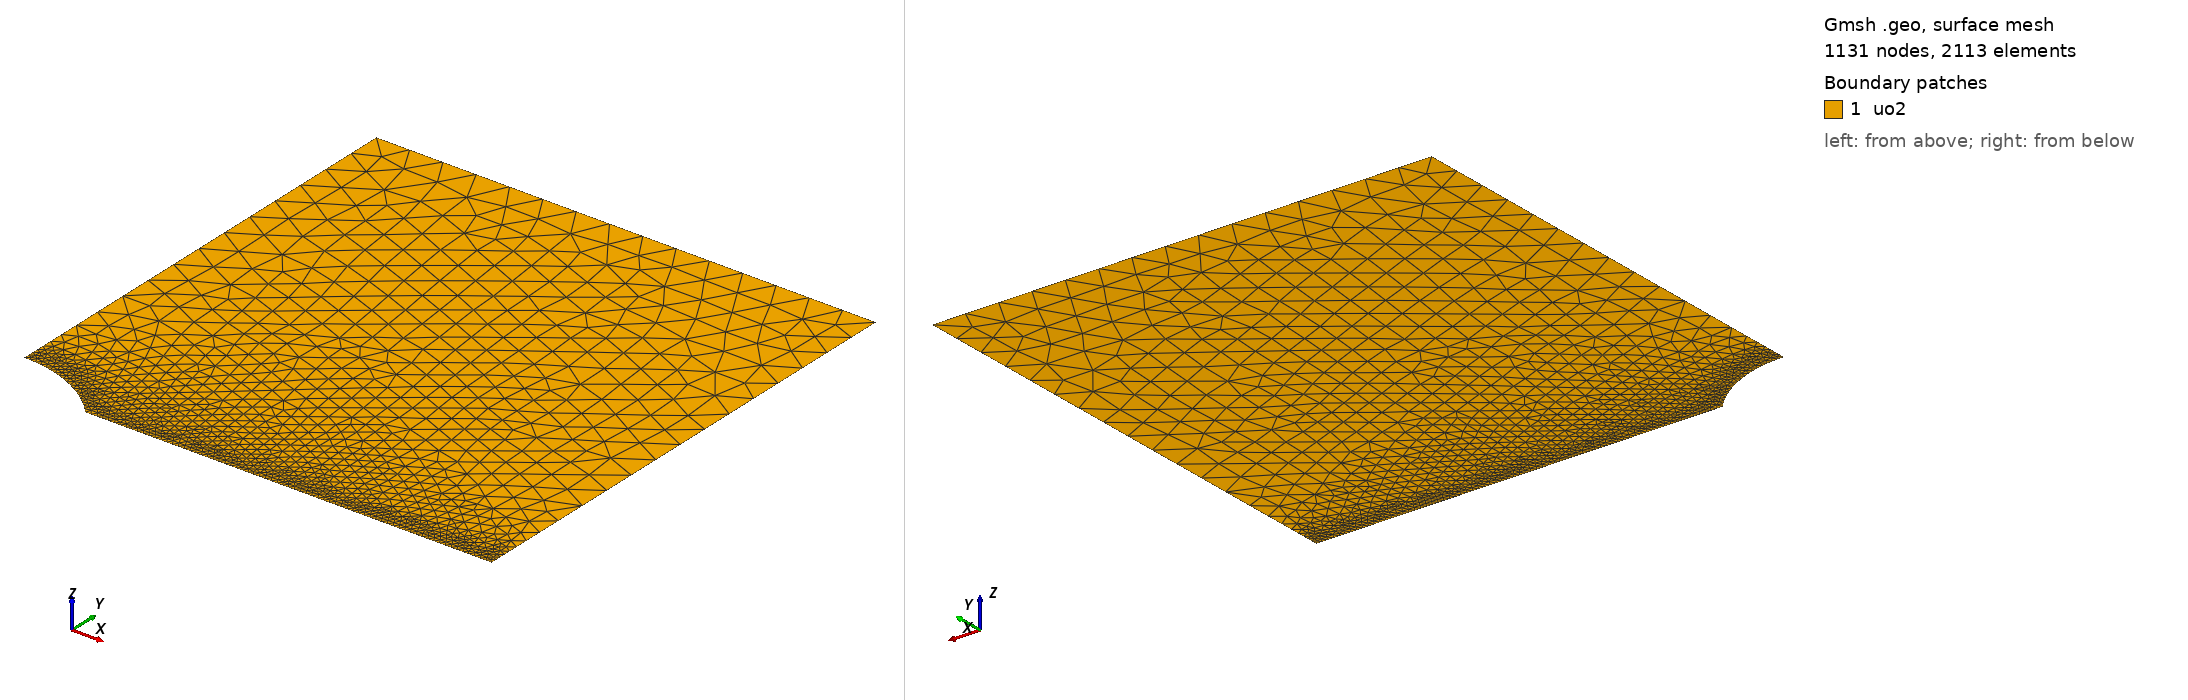

Gmsh geometry script, surface-meshed: 1131 nodes, 2113 surface elements. Boundary patches (legend numbers): 1 uo2. Left view from above one corner, right view from below the opposite corner. Legend entries are the model's physical surfaces. The drawing asked Gmsh for element sizes between 1% and 20% of the model's largest extent; the script's own settings can give other sizes.

=== mesh.geo (drawn) ===
// --.. ..- .-.. .-.. --- --.. ..- .-.. .-.. --- --.. ..- .-.. .-.. ---
//
//  2D elliptical cavity in a rectangular plate (cross-section)
//  Coherent with a given semi-dihedral angle
//
//  Author: Giovanni Zullo
//
// --.. ..- .-.. .-.. --- --.. ..- .-.. .-.. --- --.. ..- .-.. .-.. ---

SetFactory("OpenCASCADE");

// --- Parameters (overridable via -setnumber) ---
// Work on a quarter of the system
If(!Exists(Rp))
  Rp = 11.2e-6;        // Projected radius of the cavity (m)
EndIf
If(!Exists(theta_deg))
  theta_deg = 48.1;    // Semi-dihedral angle (deg)
EndIf
If(!Exists(Lx))
  Lx = 60e-6;
EndIf
If(!Exists(Ly))
  Ly = 60e-6;
EndIf
If(!Exists(h_cavity))
  h_cavity = 7.435349e-08;   // fine mesh size at the cavity boundary (= rho/30 convergence check)
EndIf
If(!Exists(h_plate))
  h_plate = 4.0e-6;    // coarse mesh size
EndIf

// Rectangular plate (Quart de symétrie : coin inférieur gauche en 0,0)
Rectangle(1) = {0, 0, 0, Lx, Ly};

//----------Lenticular shape------------------
xc = 0;  // Centre de la bulle (dans le quart)

Macro MakeLenticularbubble
  p1 = newp; Point(p1) = {xc - Rp, 0, 0};
  p2 = newp; Point(p2) = {xc + Rp, 0, 0};
  p5 = newp; Point(p5) = {xc, yc, 0};
  p6 = newp; Point(p6) = {xc, -yc, 0};

  c1 = newc; Circle(c1) = {p1, p5, p2};
  c2 = newc; Circle(c2) = {p2, p6, p1};

  ll = newll; Curve Loop(ll) = {c1, c2};
  s  = news;  Plane Surface(s) = {ll};

  lens_surface = s;
Return

// theta_deg = 90 is the analytical-verification case: the two arc
// centers (p5, p6) both fall on the origin. Building them as a single
// shared center point keeps the geometry a clean circle instead of two
// coincident but distinct points.
If (theta_deg == 90)
  ay = Rp;
  yc = 0;

  p1 = newp; Point(p1) = {xc - Rp, 0, 0};
  p2 = newp; Point(p2) = {xc + Rp, 0, 0};
  pc = newp; Point(pc) = {xc, 0, 0};

  c1 = newc; Circle(c1) = {p1, pc, p2};
  c2 = newc; Circle(c2) = {p2, pc, p1};

  ll = newll; Curve Loop(ll) = {c1, c2};
  s  = news;  Plane Surface(s) = {ll};

  lens_surface = s;
Else
  ay = Rp * Tan(theta_deg * Pi / 360.0);
  yc = (ay*ay - Rp*Rp) / (2*ay);

  Call MakeLenticularbubble;
EndIf

// Subtract the lenticular bubble from the rectangle
BooleanDifference{ Surface{1}; Delete; }{ Surface{lens_surface}; Delete; }

//---------------------------------------------------------
// --- Groupes Physiques ---
Physical Surface("uo2") = {1};

// Sélection dynamique des frontières par boîte englobante pour éviter les erreurs d'IDs post-opération booléenne
// eps must stay well above OpenCASCADE's built-in confusion tolerance
// (Precision::Confusion() = 1e-7): boolean-cut curves get their bbox
// padded by that amount, so eps <= ~1e-7 makes the BoundingBox tests
// flip unpredictably and silently drop the "cavity" group.
eps = 0.5e-6;
c_ymin() = Curve In BoundingBox{Rp-eps, -eps, -eps, Lx+eps, eps, eps};
c_xmin() = Curve In BoundingBox{-eps, ay-eps, -eps, eps, Ly+eps, eps};
c_xmax() = Curve In BoundingBox{Lx-eps, -eps, -eps, Lx+eps, Ly+eps, eps};
c_ymax() = Curve In BoundingBox{-eps, Ly-eps, -eps, Lx+eps, Ly+eps, eps};
c_cavity() = Curve In BoundingBox{-eps, -eps, -eps, Rp+eps, ay+eps, eps};

Printf("Boundary group ymin: %g curve(s) found", #c_ymin());
Printf("Boundary group xmin: %g curve(s) found", #c_xmin());
Printf("Boundary group xmax: %g curve(s) found", #c_xmax());
Printf("Boundary group ymax: %g curve(s) found", #c_ymax());
Printf("Boundary group cavity: %g curve(s) found", #c_cavity());

Physical Curve("ymin") = {c_ymin()};
Physical Curve("xmin") = {c_xmin()};
Physical Curve("xmax") = {c_xmax()};
Physical Curve("ymax") = {c_ymax()};
Physical Curve("cavity") = {c_cavity()};

// Mesh Refinement
Field[1] = Distance;
Field[1].CurvesList = {c_cavity(), c_ymin()};
Field[1].NumPointsPerCurve = 400;

Field[2] = Threshold;
Field[2].InField = 1;
Field[2].SizeMin = h_cavity;
Field[2].SizeMax = h_plate;
Field[2].DistMin = 0.5e-6;   // Taille minimale jusqu'à 0.5 µm des courbes
Field[2].DistMax = 10.0e-6;  // Transition progressive vers la taille grossière sur 10 µm

Background Field = 2;

// Mesh generation options
Mesh.MeshSizeExtendFromBoundary = 0;
Mesh.MeshSizeFromPoints = 0;
Mesh.MeshSizeFromCurvature = 0;
Mesh.Algorithm = 6; // Frontal-Delaunay for better quality in 2D
